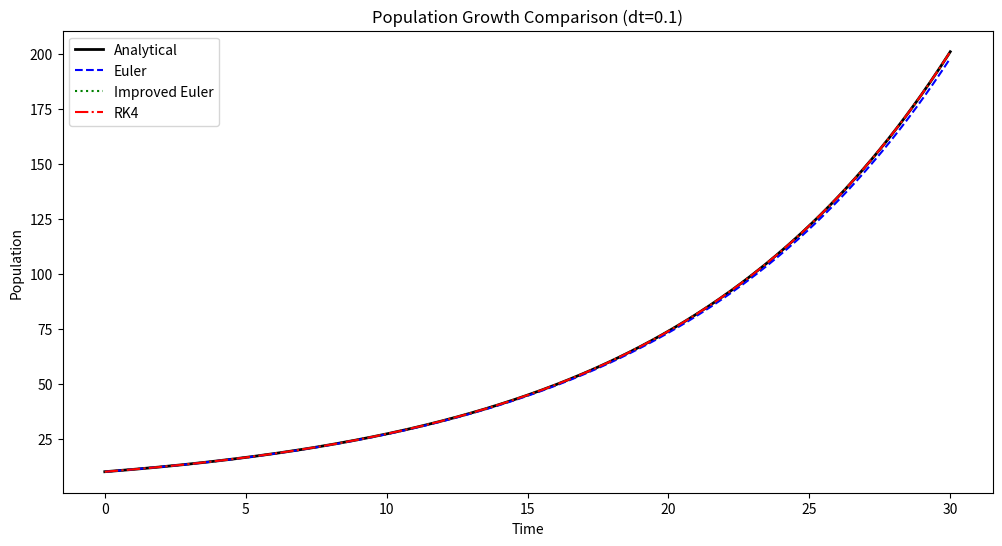
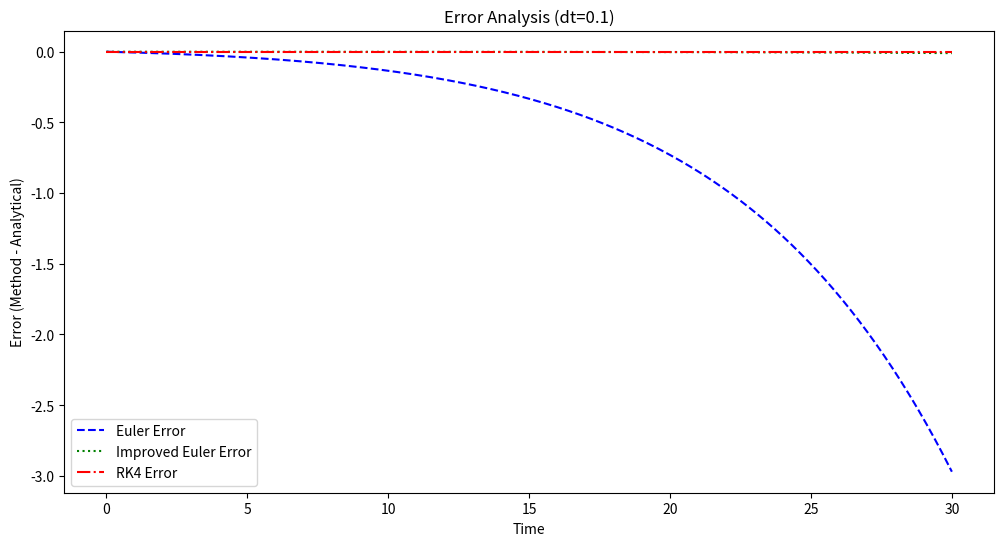

Recreate these plots in Python, in order.
import math
import numpy as np
import matplotlib.pyplot as plt
import csv

# --- Parameters ---
N0 = 10.0     # Initial population
k = 0.10      # Growth rate
dt_default = 0.1
T_end = 30.0

# --- Analytical Solution ---
def analytical(N0, k, t):
    return N0 * math.exp(k * t)

# --- Euler Method ---
def euler(N0, k, dt, T):
    N = N0
    steps = round(T / dt)  # Using round instead of int for accurate step count
    for _ in range(steps):
        N += k * N * dt
    return N

# --- Improved Euler Method ---
def improved_euler(N0, k, dt, T):
    N = N0
    steps = round(T / dt)  # Using round instead of int for accurate step count
    for _ in range(steps):
        d1 = k * N * dt
        N_pred = N + d1
        d2 = k * N_pred * dt
        N += 0.5 * (d1 + d2)
    return N

# --- RK4 Method ---
def rk4(N0, k, dt, T):
    N = N0
    steps = round(T / dt)  # Using round instead of int for accurate step count
    for _ in range(steps):
        D1 = k * N * dt
        N1 = N + 0.5 * D1
        D2 = k * N1 * dt
        N2 = N + 0.5 * D2
        D3 = k * N2 * dt
        N3 = N + D3
        D4 = k * N3 * dt
        N += (D1 + 2*D2 + 2*D3 + D4) / 6.0
    return N

print("\nNumerical Integration Comparison (dt = 0.1)")
print("-" * 75)
print(f"{'Time':>8}{'Analytical':>15}{'Euler':>15}{'Improved':>15}{'RK4':>15}")
print("-" * 75)

# Generate time points from 0 to 30 in steps of 0.1
t_data = []
for i in range(301):  # 0 to 300 (for 0.0 to 30.0)
    t_data.append(i * 0.1)

analytical_data = []
euler_data = []
improved_euler_data = []
rk4_data = []

for t in t_data:
    a = analytical(N0, k, t)
    e = euler(N0, k, dt_default, t)
    h = improved_euler(N0, k, dt_default, t)
    r = rk4(N0, k, dt_default, t)
    print(f"{t:8.1f}{a:15.6f}{e:15.6f}{h:15.6f}{r:15.6f}")
    
    analytical_data.append(a)
    euler_data.append(e)
    improved_euler_data.append(h)
    rk4_data.append(r)

# Save data to CSV
with open('exercise_5_5_results.csv', 'w', newline='') as f:
    writer = csv.writer(f)
    writer.writerow(['Time', 'Analytical', 'Euler', 'Improved Euler', 'RK4'])
    for i in range(len(t_data)):
        writer.writerow([t_data[i], analytical_data[i], euler_data[i], 
                        improved_euler_data[i], rk4_data[i]])

# Plot 1: Solution Comparison
plt.figure(figsize=(12, 6))
plt.plot(t_data, analytical_data, 'k-', label='Analytical', linewidth=2)
plt.plot(t_data, euler_data, 'b--', label='Euler')
plt.plot(t_data, improved_euler_data, 'g:', label='Improved Euler')
plt.plot(t_data, rk4_data, 'r-.', label='RK4')
plt.grid(False)
plt.xlabel('Time')
plt.ylabel('Population')
plt.title(f'Population Growth Comparison (dt={dt_default})')
plt.legend()
plt.savefig('exercise_5_5_comparison.png')
plt.close()

# Plot 2: Error Analysis
plt.figure(figsize=(12, 6))
euler_error = [e - a for e, a in zip(euler_data, analytical_data)]
improved_error = [h - a for h, a in zip(improved_euler_data, analytical_data)]
rk4_error = [r - a for r, a in zip(rk4_data, analytical_data)]

plt.plot(t_data, euler_error, 'b--', label='Euler Error')
plt.plot(t_data, improved_error, 'g:', label='Improved Euler Error')
plt.plot(t_data, rk4_error, 'r-.', label='RK4 Error')
plt.grid(False)
plt.xlabel('Time')
plt.ylabel('Error (Method - Analytical)')
plt.title(f'Error Analysis (dt={dt_default})')
plt.legend()
plt.savefig('exercise_5_5_errors.png')
plt.close()
